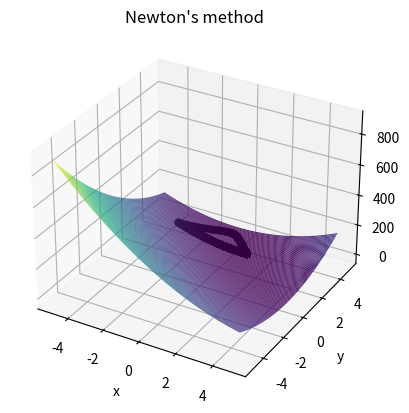

Write the Python code that produced this figure.
import numpy as np
import matplotlib.pyplot as plt
from mpl_toolkits import mplot3d
import random


# Booth function:
def f(x, y):
    return ((x + 2*y - 7)**2 + (2*x + y - 5)**2)

def x_dev(x, y):
    return 10*x + 8*y - 34

def y_dev(x, y):
     return 8*x + 10*y - 38

def gradient(x, y):
    return [x_dev(x, y), y_dev(x, y)]


# Calculated values:
X_X_DEV = 10
Y_Y_DEV = 10
X_Y_DEV = Y_X_DEV = 8
HESS = [[10, 8], [8, 10]]
HESS_1 = [[5/18, -4/18], [-4/18, 5/18]]
BETA_GRAD = 0.001
BETA_HES = 5
X = random.randint(-5, 5)
Y = random.randint(-5, 5)


# Steepest gradient descent method:
def grad_func(x, y):
    x_data = [x]
    y_data = [y]
    e = 10**(-12)
    while (abs(f(x,y))>e):
        d = gradient(x, y)
        x -= d[0] * BETA_GRAD
        y -= d[1] * BETA_GRAD
        x_data.append(x)
        y_data.append(y)
    return [x_data, y_data]


# Newton's Method
def hess_func(x, y):
    x_data = [x]
    y_data = [y]
    e = 10**(-12)
    while (abs(f(x,y))>e):
        d = gradient(x, y)
        d1 = [HESS_1[0][0] * d[0] + HESS_1[0][1] * d[1] , HESS_1[1][0] * d[0] + HESS_1[1][1] * d[1]]                     # d1 = hessian^(-1) * gradient
        x -= d1[0] * BETA_GRAD
        y -= d1[1] * BETA_GRAD
        x_data.append(x)
        y_data.append(y)
    return [x_data, y_data]



# def x_x_dev(x, y):
#     return 10

# def y_y_dev(x, y):
#     return 10

# def x_y_dev(x, y):
#     return 8

# def hessian(x, y):
#     return [[x_x_dev(x, y), x_y_dev(x, y)], [x_y_dev(x, y), y_y_dev(x, y)]]

# def hess_1(x, y):
#     return [[5/18, -4/18], [-4/18, 5/18]]



# drawing a plot
ax = plt.axes(projection='3d')
ax.set_xlabel('x')
ax.set_ylabel('y')
ax.set_zlabel('z')
x = np.linspace(-5, 5, 130)
y = np.linspace(-5, 5, 130)
A, B = np.meshgrid(x, y)
C = f(A, B)
ax.plot_surface(A, B, C, rstride=1, cstride=1,cmap='viridis', edgecolor='none')

#To get appropriate plot you should comment one section below:
#If both sections are uncommented, you get a plot with both methods.

#Gradient
ax.set_title('Steepest gradient descent method')
data = grad_func(X, Y)
xdata = data[0]
ydata = data[1]
zdata = []
for i in range(len(xdata)):
    zdata.append(f(xdata[i], ydata[i]))
ax.scatter3D(xdata, ydata, zdata, c="#000000")

#Hessian
ax.set_title("Newton's method")
data = hess_func(X, Y)
xdata = data[0]
ydata = data[1]
zdata = []
for i in range(len(xdata)):
    zdata.append(f(xdata[i], ydata[i]))
ax.scatter3D(xdata, ydata, zdata, c="#000000")

plt.show()